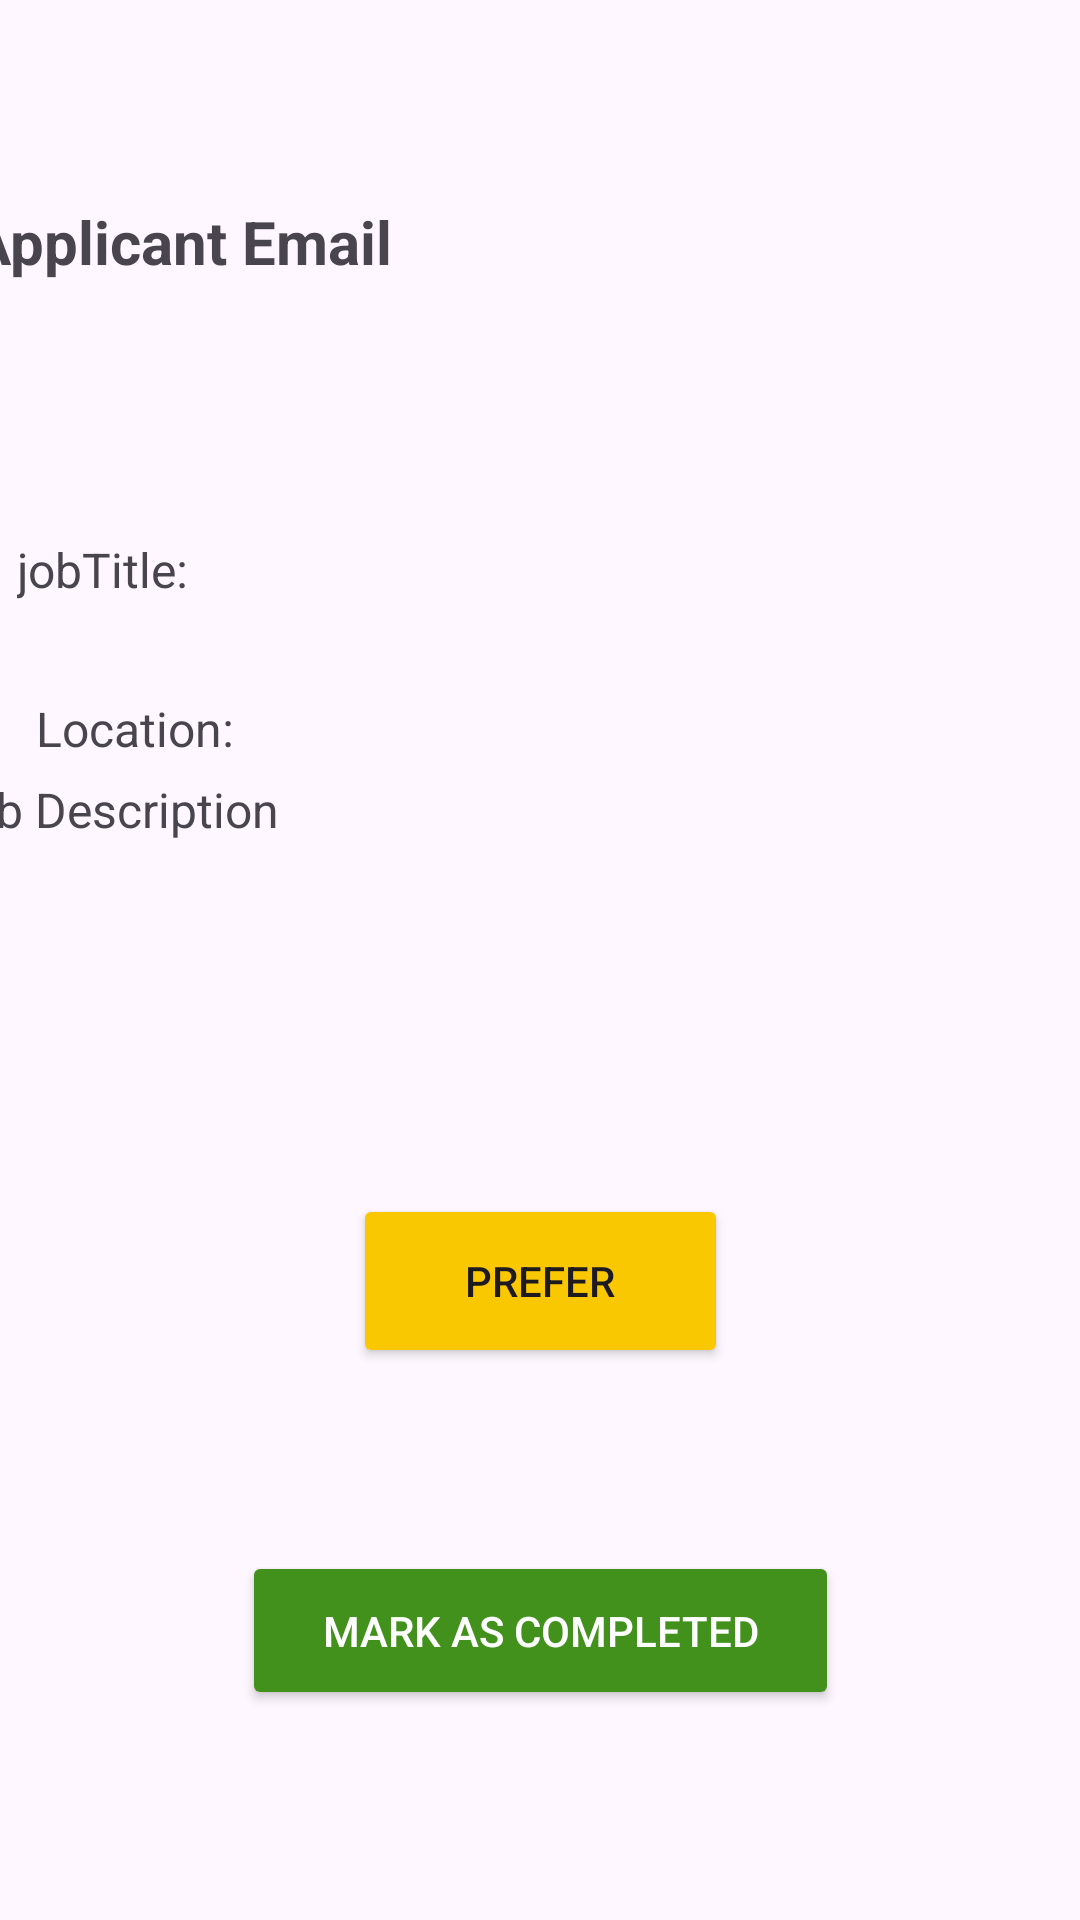

The Android layout XML behind this screen, and the referenced resources:
<!-- AndroidManifest.xml: application theme Theme.QuickCash -->
<!-- res/layout/activity_ongoing.xml -->
<?xml version="1.0" encoding="utf-8"?>
<androidx.constraintlayout.widget.ConstraintLayout xmlns:android="http://schemas.android.com/apk/res/android"
    xmlns:app="http://schemas.android.com/apk/res-auto"
    xmlns:tools="http://schemas.android.com/tools"
    android:layout_width="match_parent"
    android:layout_height="match_parent">

    <androidx.recyclerview.widget.RecyclerView
        android:id="@+id/menuHolder"
        android:layout_width="match_parent"
        android:layout_height="70dp"
        app:layout_constraintTop_toTopOf="parent" />


    <TextView
        android:id="@+id/applicantEmail"
        android:layout_width="380dp"
        android:layout_height="68dp"
        android:layout_centerHorizontal="true"
        android:layout_marginBottom="124dp"
        android:text="Applicant Email"
        android:textSize="20sp"
        android:textStyle="bold"
        app:layout_constraintBottom_toTopOf="@+id/jobDescriptionBox"
        app:layout_constraintEnd_toEndOf="parent"
        app:layout_constraintHorizontal_bias="0.516"
        app:layout_constraintStart_toStartOf="parent" />

    <Button
        android:id="@+id/MarkJobAsCompletedButton"
        android:layout_width="199dp"
        android:layout_height="53dp"
        android:layout_marginBottom="70dp"
        android:backgroundTint="@color/cash_green_dark"
        android:text="@string/MARK_AS_COMPLETED"
        android:textAllCaps="true"
        android:textColor="@color/white"
        app:layout_constraintBottom_toBottomOf="parent"
        app:layout_constraintEnd_toEndOf="parent"
        app:layout_constraintStart_toStartOf="parent"
        tools:ignore="MissingConstraints" />

    <Button
        android:id="@+id/markPrefer"
        android:layout_width="125dp"
        android:layout_height="58dp"
        android:backgroundTint="@color/quick_gold"
        android:text="@string/PREFER"
        app:layout_constraintBottom_toBottomOf="parent"
        app:layout_constraintEnd_toEndOf="parent"
        app:layout_constraintStart_toStartOf="parent"
        app:layout_constraintTop_toTopOf="parent"
        app:layout_constraintVertical_bias="0.684"
        tools:ignore="MissingConstraints" />

    <TextView
        android:id="@+id/jobTitleInfo"
        android:layout_width="328dp"
        android:layout_height="49dp"
        android:text="jobTitle: "
        android:textSize="16sp"
        app:layout_constraintBottom_toBottomOf="parent"
        app:layout_constraintEnd_toEndOf="parent"
        app:layout_constraintHorizontal_bias="0.18"
        app:layout_constraintStart_toStartOf="parent"
        app:layout_constraintTop_toTopOf="parent"
        app:layout_constraintVertical_bias="0.303" />

    <TextView
        android:id="@+id/jobLocation"
        android:layout_width="158dp"
        android:layout_height="26dp"
        android:text="Location:"
        android:textSize="16sp"
        app:layout_constraintBottom_toBottomOf="parent"
        app:layout_constraintEnd_toEndOf="parent"
        app:layout_constraintHorizontal_bias="0.059"
        app:layout_constraintStart_toStartOf="parent"
        app:layout_constraintTop_toTopOf="parent"
        app:layout_constraintVertical_bias="0.378" />

    <TextView
        android:id="@+id/jobDescriptionBox"
        android:layout_width="388dp"
        android:layout_height="138dp"
        android:text="Job Description"
        android:textSize="16sp"
        app:layout_constraintBottom_toBottomOf="parent"
        app:layout_constraintEnd_toEndOf="parent"
        app:layout_constraintHorizontal_bias="0.695"
        app:layout_constraintStart_toStartOf="parent"
        app:layout_constraintTop_toTopOf="parent"
        app:layout_constraintVertical_bias="0.516" />

</androidx.constraintlayout.widget.ConstraintLayout>
<!-- resources referenced by this layout -->
<resources>
  <color name="cash_green_dark">#43911D</color>
  <color name="quick_gold">#FAC800</color>
  <color name="white">#FFFFFFFF</color>
  <string name="MARK_AS_COMPLETED">Mark as Completed</string>
  <string name="PREFER">PREFER</string>
  <style name="Theme.QuickCash" parent="Base.Theme.QuickCash" />
  <style name="Base.Theme.QuickCash" parent="Theme.Material3.DayNight.NoActionBar">
          
          <item name="colorPrimary">@color/light_grey</item>
          <item name="colorOnPrimary">@color/black</item>
          
      </style>
  <color name="light_grey">#DDDDEE</color>
  <color name="black">#FF000000</color>
</resources>
